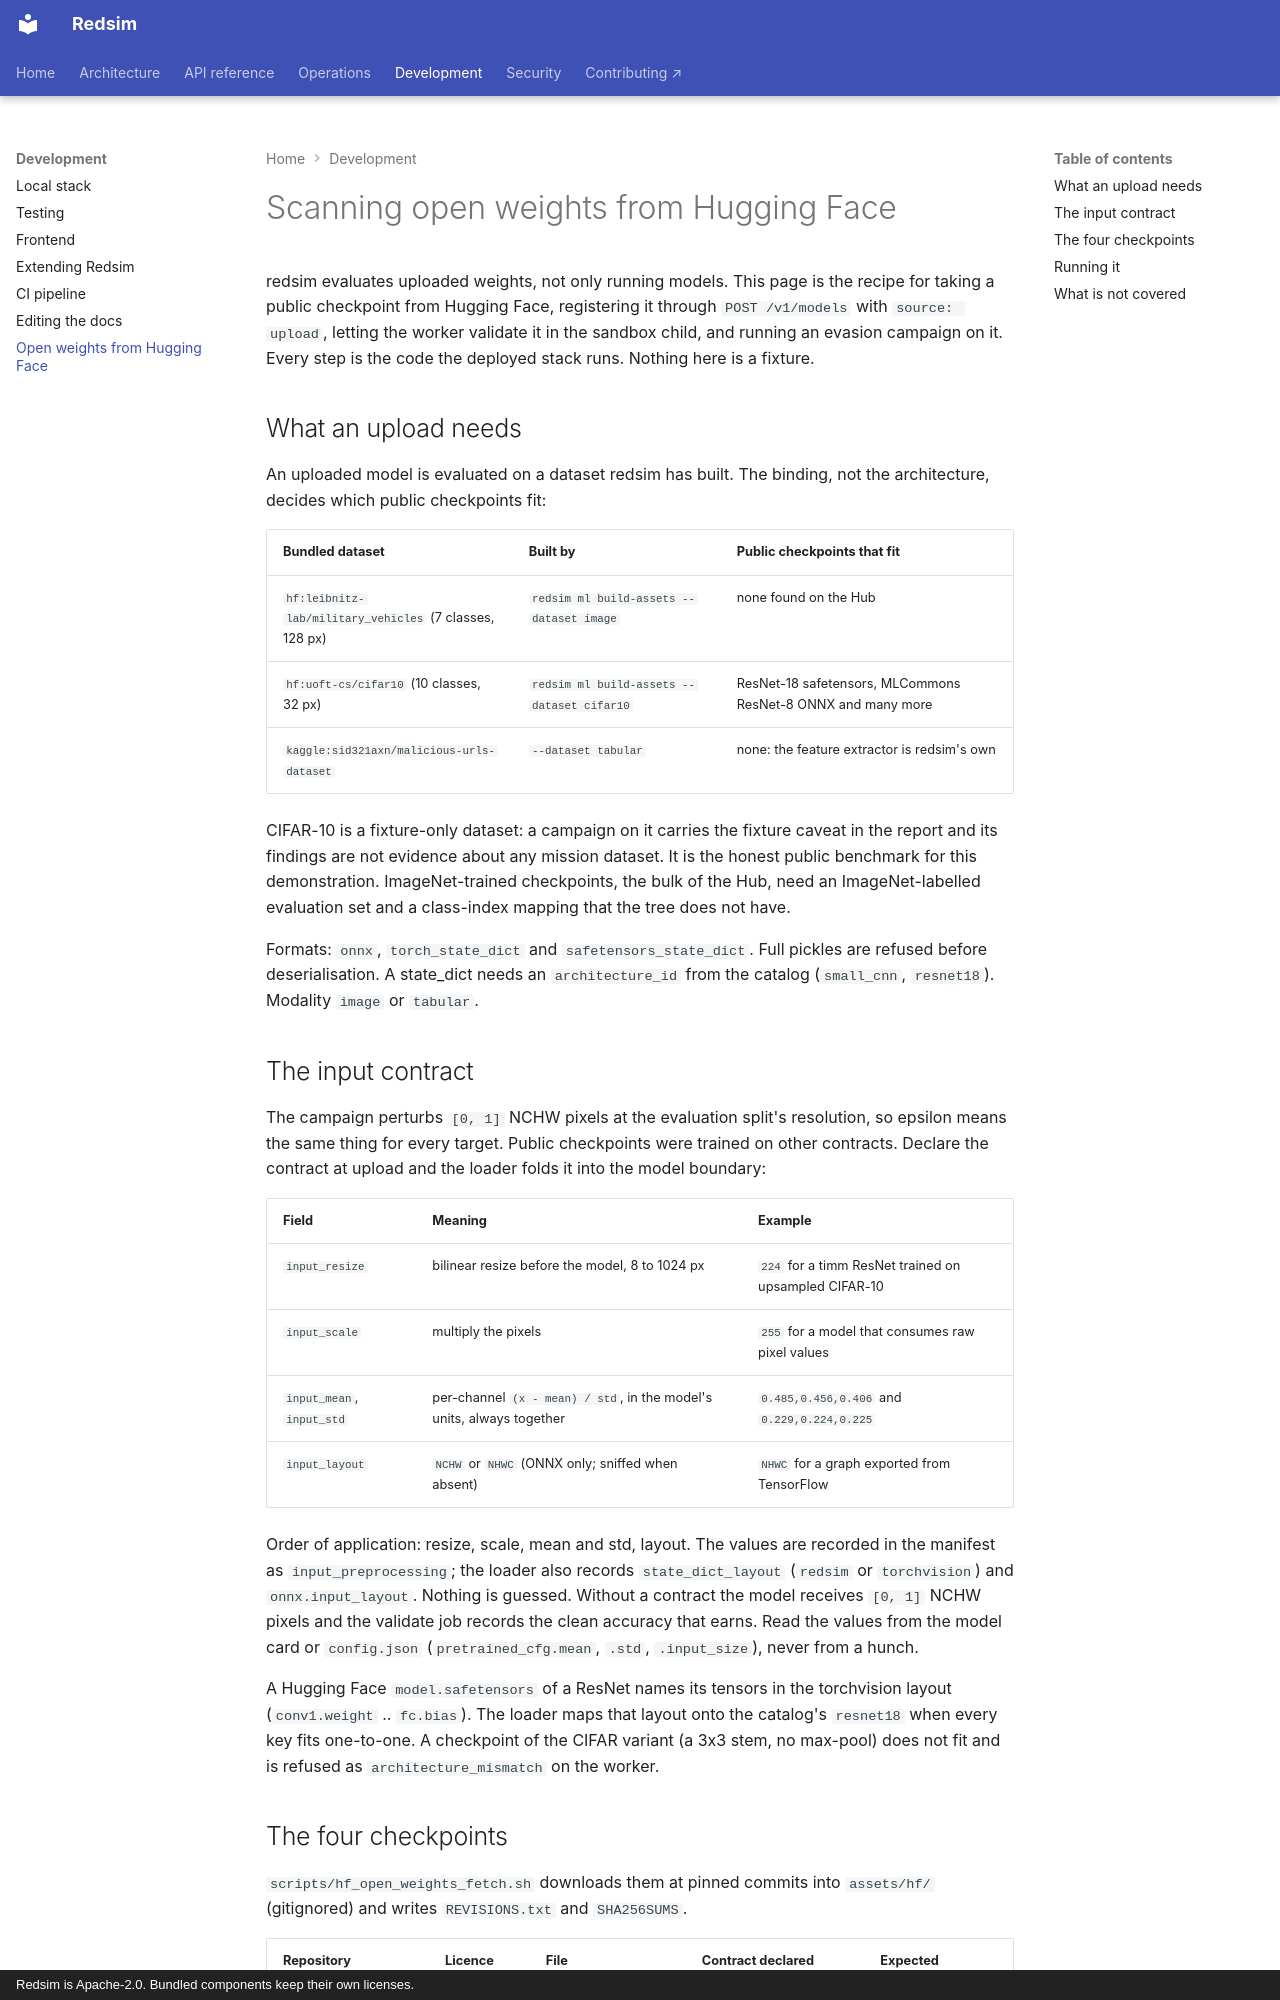

repository: IntelliBridge/ndia-red-team-simulator · page: dev/open-weights/index.html · generator: mkdocs · copyright: Redsim is Apache-2.0. Bundled components keep their own licenses.

# Scanning open weights from Hugging Face

redsim evaluates uploaded weights, not only running models. This page is the
recipe for taking a public checkpoint from Hugging Face, registering it through
`POST /v1/models` with `source: upload`, letting the worker validate it in the
sandbox child, and running an evasion campaign on it. Every step is the code
the deployed stack runs. Nothing here is a fixture.

## What an upload needs

An uploaded model is evaluated on a dataset redsim has built. The
binding, not the architecture, decides which public checkpoints fit:

| Bundled dataset | Built by | Public checkpoints that fit |
|---|---|---|
| `hf:leibnitz-lab/military_vehicles` (7 classes, 128 px) | `redsim ml build-assets --dataset image` | none found on the Hub |
| `hf:uoft-cs/cifar10` (10 classes, 32 px) | `redsim ml build-assets --dataset cifar10` | ResNet-18 safetensors, MLCommons ResNet-8 ONNX and many more |
| `kaggle:sid321axn/malicious-urls-dataset` | `--dataset tabular` | none: the feature extractor is redsim's own |

CIFAR-10 is a fixture-only dataset: a campaign on it carries
the fixture caveat in the report and its findings are not evidence about any
mission dataset. It is the honest public benchmark for this demonstration.
ImageNet-trained checkpoints, the bulk of the Hub, need an ImageNet-labelled
evaluation set and a class-index mapping that the tree does not have.

Formats: `onnx`, `torch_state_dict` and `safetensors_state_dict`.
Full pickles are refused before deserialisation. A state_dict needs an
`architecture_id` from the catalog (`small_cnn`, `resnet18`). Modality `image`
or `tabular`.

## The input contract

The campaign perturbs `[0, 1]` NCHW pixels at the evaluation split's
resolution, so epsilon means the same thing for every target. Public
checkpoints were trained on other contracts. Declare the contract at upload
and the loader folds it into the model boundary:

| Field | Meaning | Example |
|---|---|---|
| `input_resize` | bilinear resize before the model, 8 to 1024 px | `224` for a timm ResNet trained on upsampled CIFAR-10 |
| `input_scale` | multiply the pixels | `255` for a model that consumes raw pixel values |
| `input_mean`, `input_std` | per-channel `(x - mean) / std`, in the model's units, always together | `0.485,0.456,0.406` and `0.229,0.224,0.225` |
| `input_layout` | `NCHW` or `NHWC` (ONNX only; sniffed when absent) | `NHWC` for a graph exported from TensorFlow |

Order of application: resize, scale, mean and std, layout. The values are
recorded in the manifest as `input_preprocessing`; the loader also records
`state_dict_layout` (`redsim` or `torchvision`) and `onnx.input_layout`.
Nothing is guessed. Without a contract the model receives `[0, 1]` NCHW pixels
and the validate job records the clean accuracy that earns. Read the values
from the model card or `config.json` (`pretrained_cfg.mean`, `.std`,
`.input_size`), never from a hunch.

A Hugging Face `model.safetensors` of a ResNet names its tensors in the
torchvision layout (`conv1.weight` .. `fc.bias`). The loader maps that layout
onto the catalog's `resnet18` when every key fits one-to-one. A checkpoint of
the CIFAR variant (a 3x3 stem, no max-pool) does not fit and is refused as
`architecture_mismatch` on the worker.
